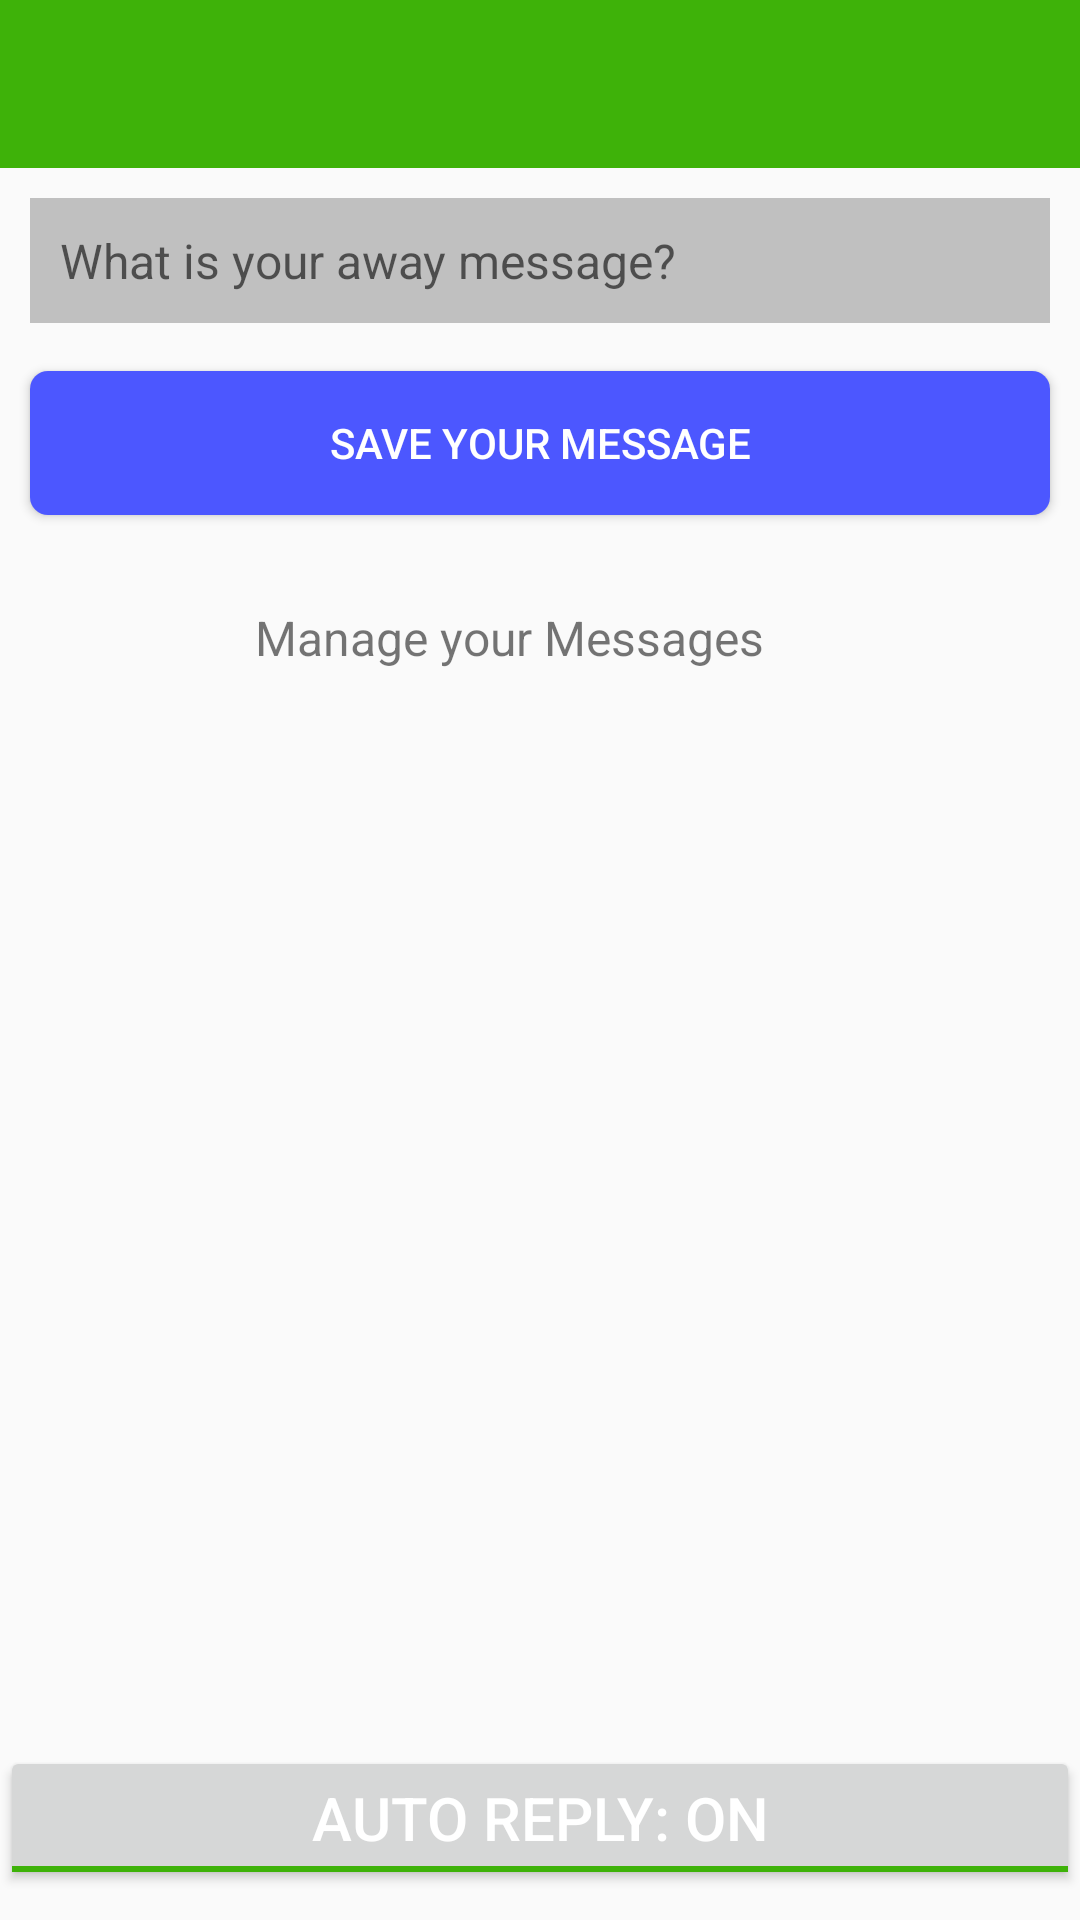

Produce the Android XML layout that renders to this screen, including the resource entries it uses.
<!-- AndroidManifest.xml: application theme AppTheme -->
<!-- res/layout/activity_main.xml -->
<RelativeLayout xmlns:android="http://schemas.android.com/apk/res/android"
    xmlns:tools="http://schemas.android.com/tools"
    android:layout_width="match_parent"
    android:layout_height="match_parent"
    tools:context=".MainActivity">

    <include layout="@layout/toolbar" />
    
    <View
        android:id="@+id/spacer"
        android:layout_width="match_parent"
        android:layout_height="?android:attr/actionBarSize"
        />

    <EditText
        android:layout_below="@+id/spacer"
        android:imeOptions="actionDone"
        android:id="@+id/message_edit"
        android:background="#c0c0c0"
        android:singleLine="true"
        android:textSize="16sp"
        android:text=""
        android:textColor="@color/black"
        android:padding="10dp"
        android:hint="What is your away message?"
        android:layout_marginLeft="10dp"
        android:layout_marginRight="10dp"
        android:layout_marginTop="10dp"
        android:layout_width="match_parent"
        android:layout_height="wrap_content" />

    <Button
        android:id="@+id/save_button"
        android:layout_below="@+id/message_edit"
        android:background="@drawable/button"
        android:textColor="@color/white"
        android:layout_marginTop="16dp"
        android:layout_marginLeft="10dp"
        android:layout_marginRight="10dp"
        android:text="Save your Message"
        android:layout_width="match_parent"
        android:layout_height="wrap_content" />

    <LinearLayout
        android:id="@+id/manage_container"
        android:layout_below="@+id/save_button"
        android:orientation="horizontal"
        android:layout_centerHorizontal="true"
        android:gravity="center_horizontal"
        android:layout_marginTop="30dp"
        android:layout_width="match_parent"
        android:layout_height="wrap_content">
        
        <TextView
            android:id="@+id/manage_messages"
            android:text="Manage your Messages"
            android:textSize="16sp"
            android:layout_width="wrap_content"
            android:layout_height="wrap_content" />

        <ImageView
            android:id="@+id/choose_message"
            android:layout_width="wrap_content"
            android:layout_marginTop="30dp"
            android:layout_marginLeft="10dp"
            android:layout_marginRight="10dp"
            android:gravity="center_horizontal"
            android:textSize="18dp"
            android:layout_height="wrap_content" />


    </LinearLayout>

    <ToggleButton
        android:id="@+id/toggle"
        android:checked="true"
        android:textSize="20sp"
        android:textOn="Auto Reply: On"
        android:textOff="Auto Reply: Off"
        android:layout_width="match_parent"
        android:layout_height="wrap_content"
        android:layout_alignParentBottom="true"
        android:layout_marginBottom="10dp" />


</RelativeLayout>
<!-- res/layout/toolbar.xml (included above) -->
<?xml version="1.0" encoding="utf-8"?>
<android.support.v7.widget.Toolbar xmlns:android="http://schemas.android.com/apk/res/android"
    xmlns:app="http://schemas.android.com/apk/res-auto"
    android:id="@+id/toolbar"
    android:layout_width="match_parent"
    android:layout_height="?android:attr/actionBarSize"
    android:background="@color/action_bar"
    app:theme="@style/AppTheme" />
<!-- resources referenced by this layout -->
<resources>
  <color name="action_bar">#3EB209</color>
  <color name="black">#000000</color>
  <color name="white">#FFFFFF</color>
  <!-- drawable button (drawable) -->
  <?xml version="1.0" encoding="utf-8"?>
  <selector xmlns:android="http://schemas.android.com/apk/res/android">
  
      <item android:state_pressed="true"
          android:drawable="@drawable/button_pressed" />
  
      <item android:state_focused="true"
          android:drawable="@drawable/button_pressed" />
  
      <item android:state_enabled="false"
          android:drawable="@drawable/button_pressed" />
  
      <item
          android:drawable="@drawable/button_normal" />
  
  </selector>
  <style name="AppTheme" parent="AppTheme.Base">
          
      </style>
  <!-- drawable button_pressed (drawable) -->
  <?xml version="1.0" encoding="utf-8"?>
  <shape xmlns:android="http://schemas.android.com/apk/res/android"
      android:shape="rectangle">
  
      <corners android:radius="6dp" />
  
      <solid android:color="@color/button_pressed" />
  
      <padding
          android:bottom="4dp"
          android:left="4dp"
          android:right="4dp"
          android:top="4dp" />
  
  </shape>
  <!-- drawable button_normal (drawable) -->
  <?xml version="1.0" encoding="utf-8"?>
  <shape xmlns:android="http://schemas.android.com/apk/res/android"
      android:shape="rectangle">
  
      <corners android:radius="6dp" />
  
      <solid android:color="@color/button_normal" />
  
      <padding
          android:bottom="4dp"
          android:left="4dp"
          android:right="4dp"
          android:top="4dp" />
  
  </shape>
  <style name="AppTheme.Base" parent="Theme.AppCompat.Light.DarkActionBar">
          
          <item name="windowActionBar">false</item>
  
          <item name="android:textColorPrimary">@color/white</item>
  
          
          <item name="colorPrimary">@color/action_bar</item>
  
          
          <item name="colorPrimaryDark">@color/action_bar</item>
  
          
          <item name="colorAccent">@color/action_bar</item>
  
  
          
          <item name="actionMenuTextColor">@color/white</item>
          <item name="android:actionMenuTextColor">@color/white</item>
      </style>
  <color name="button_pressed">#AF0CE8</color>
  <color name="button_normal">#4C57FF</color>
</resources>
